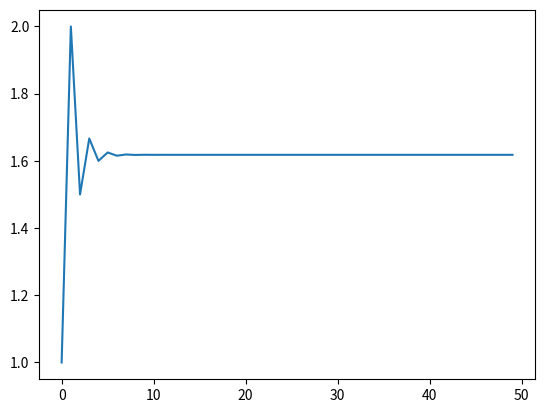

Write Python code to recreate this figure.
#!/usr/local/bin/python3.8

from matplotlib import pyplot as plt

def fibonacci(n):
	if n < 0:
		raise ValueError("Negative arguments not implemented")
	return _fib(n)[0]

# (Private) Returns the tuple (F(n), F(n+1)).
def _fib(n):
    """Returns the tuple (F(n), F(n+1)).
    
    Arguments:
        n {int} -- n'th fibonacci number
    """
    if n == 0:
        return (0, 1)
    else:
        a, b = _fib(n // 2)
        c = a * (b * 2 - a)
        d = a * a + b * b
        if n % 2 == 0:
            return (c, d)
        else:
            return (d, c + d)

if __name__ == "__main__":
    fibratios = []
    for i in range(50):
        fibtuple = _fib(i+1)
        fibratios.append(fibtuple[1]/float(fibtuple[0]))
    
    print(fibratios)
    plt.plot(fibratios)
    plt.show()